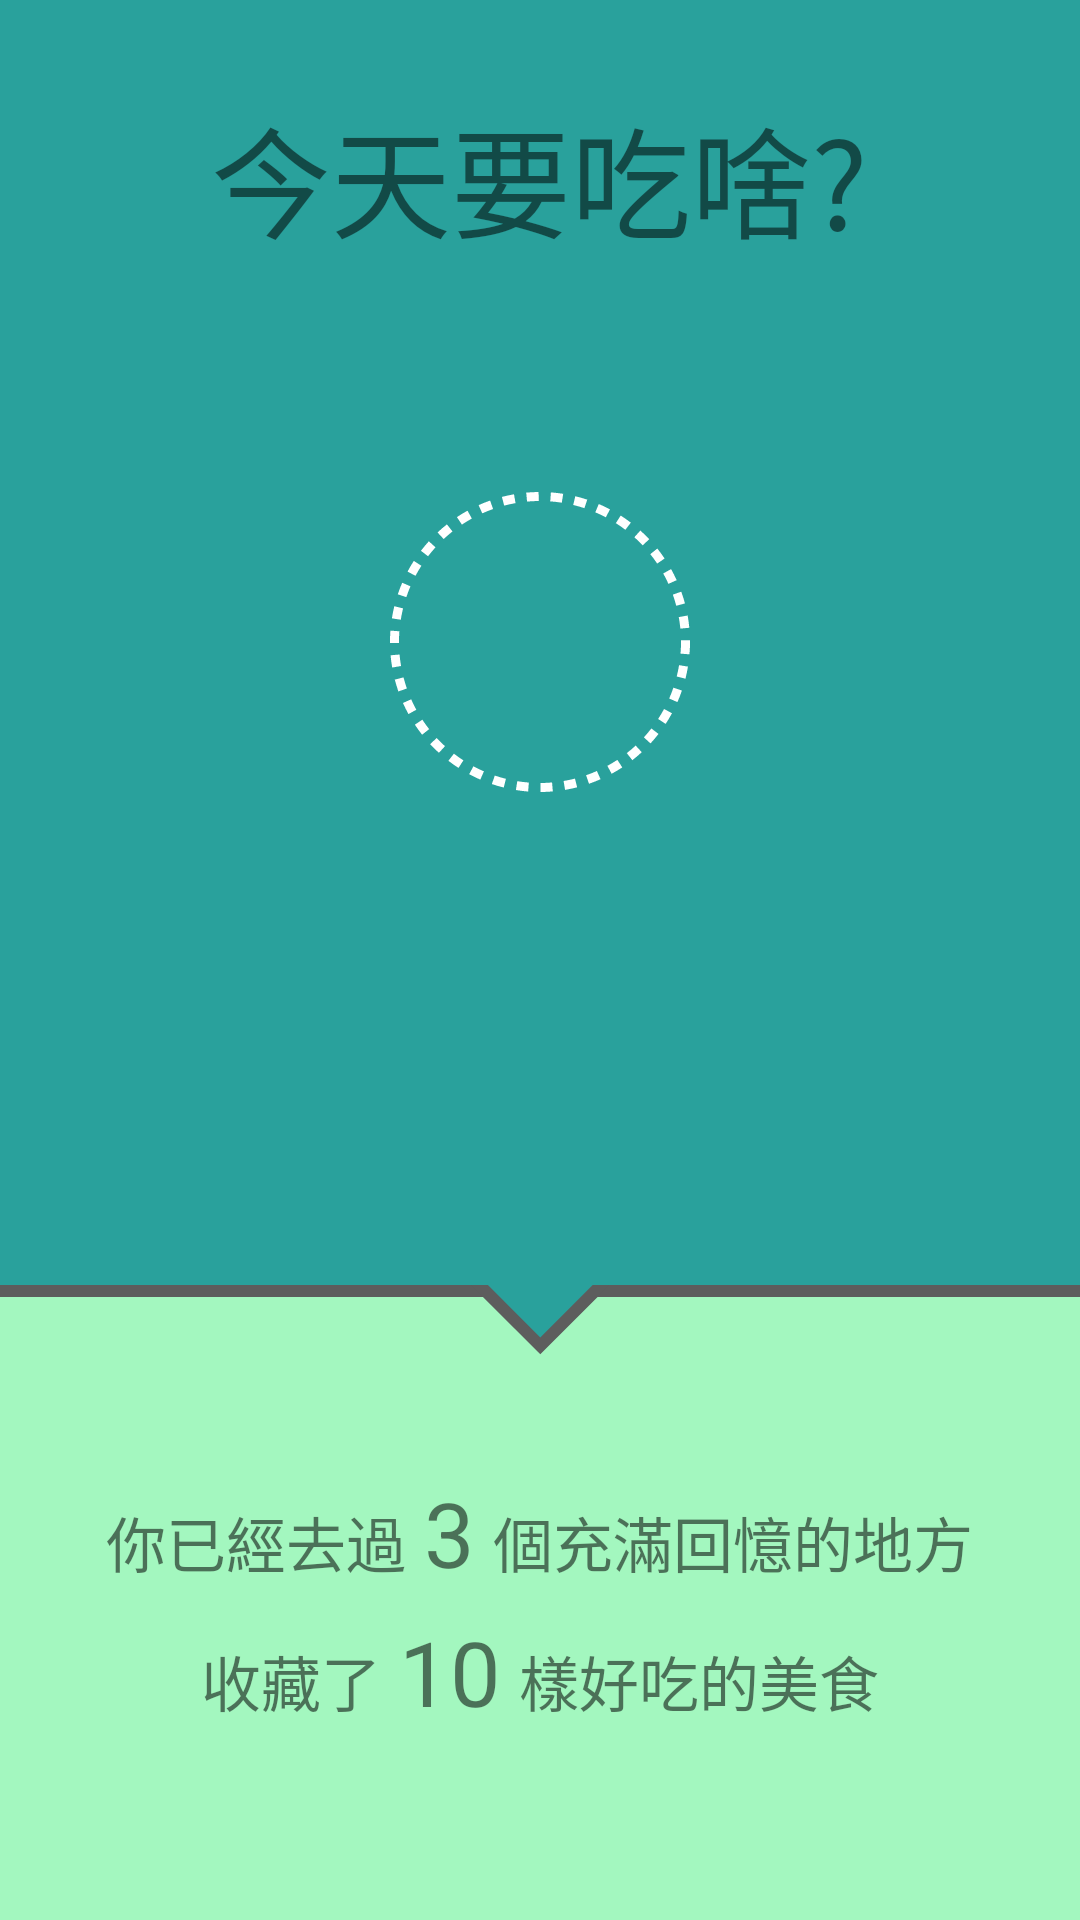

The Android layout XML behind this screen, and the referenced resources:
<!-- AndroidManifest.xml: application theme AppTheme -->
<!-- res/layout/animation_test.xml -->
<?xml version="1.0" encoding="utf-8"?>
<RelativeLayout xmlns:android="http://schemas.android.com/apk/res/android"
    xmlns:tools="http://schemas.android.com/tools"
    android:layout_width="match_parent"
    android:layout_height="match_parent"
    xmlns:app="http://schemas.android.com/apk/res-auto"
    tools:context=".MainActivity">

    <LinearLayout
        android:layout_width="match_parent"
        android:layout_height="match_parent"
        android:orientation="vertical">
        <RelativeLayout
            android:layout_width="match_parent"
            android:layout_height="wrap_content"
            android:layout_weight="2"
            android:background="@drawable/background_radius">


            <ImageView
                android:id="@+id/stark"
                android:src="@drawable/stark"
                android:background="@drawable/circle_stark"
                android:layout_width="100dp"
                android:layout_height="100dp"
                android:clickable="true"
                android:layout_centerInParent="true"
                android:padding="8dp"
                />
            <TextView
                android:id="@+id/whateat_txt"
                android:layout_width="wrap_content"
                android:layout_height="wrap_content"
                android:text="今天要吃啥?"
                android:textSize="40dp"
                android:layout_margin="30dp"
                android:layout_centerHorizontal="true"
                />
            <TextView
                android:id="@+id/eat_palce"
                android:layout_width="wrap_content"
                android:layout_height="wrap_content"
                android:text="東吳城中"
                android:textSize="15dp"
                android:layout_marginTop="20dp"
                android:layout_below="@+id/stark"
                android:layout_centerHorizontal="true"
                android:textColor="@android:color/black"
                android:visibility="invisible"
                />
            <TextView
                android:id="@+id/decide"
                android:layout_width="wrap_content"
                android:layout_height="wrap_content"
                android:text="滷肉飯"
                android:textSize="30dp"
                android:layout_marginTop="5dp"
                android:layout_below="@+id/eat_palce"
                android:layout_centerHorizontal="true"
                android:textColor="@android:color/black"
                android:visibility="invisible"
                />
        </RelativeLayout>
        <RelativeLayout
            android:layout_width="match_parent"
            android:layout_height="wrap_content"
            android:background="@color/forget"
            android:layout_weight="1">
            <View
                android:layout_width="match_parent"
                android:layout_height="@dimen/shadow_width"
                android:background="@color/myshadow"/>
            <View
                android:layout_width="50dp"
                android:layout_height="50dp"
                android:background="@drawable/triangle"
                android:rotation="180"
                android:layout_centerHorizontal="true"/>
            <LinearLayout
                android:layout_width="match_parent"
                android:layout_height="wrap_content"
                android:layout_centerInParent="true"
                android:orientation="vertical"
                android:gravity="center"
                >
                <LinearLayout
                    android:layout_width="wrap_content"
                    android:layout_height="wrap_content"
                    android:orientation="horizontal">
                    <TextView
                        android:id="@+id/place_txt1"
                        android:layout_width="wrap_content"
                        android:layout_height="wrap_content"
                        android:text="你已經去過"
                        android:textSize="20dp"
                        android:layout_margin="3dp"
                        />

                    <TextView
                        android:id="@+id/place_txt2"
                        android:layout_width="wrap_content"
                        android:layout_height="wrap_content"
                        android:text="3"
                        android:textSize="30dp"
                        android:layout_margin="3dp"
                        />

                    <TextView
                        android:id="@+id/place_txt3"
                        android:layout_width="wrap_content"
                        android:layout_height="wrap_content"
                        android:text="個充滿回憶的地方"
                        android:textSize="20dp"
                        android:layout_margin="3dp"
                        />
                </LinearLayout>
                <LinearLayout
                    android:layout_width="wrap_content"
                    android:layout_height="wrap_content"
                    android:orientation="horizontal">
                    <TextView
                        android:id="@+id/food_txt1"
                        android:layout_width="wrap_content"
                        android:layout_height="wrap_content"
                        android:text="收藏了"
                        android:textSize="20dp"
                        android:layout_margin="3dp"
                        />

                    <TextView
                        android:id="@+id/food_txt2"
                        android:layout_width="wrap_content"
                        android:layout_height="wrap_content"
                        android:text="10"
                        android:textSize="30dp"
                        android:layout_margin="3dp"
                        />

                    <TextView
                        android:id="@+id/food_txt3"
                        android:layout_width="wrap_content"
                        android:layout_height="wrap_content"
                        android:text="樣好吃的美食"
                        android:textSize="20dp"
                        android:layout_margin="3dp"
                        />
                </LinearLayout>
            </LinearLayout>
        </RelativeLayout>
    </LinearLayout>
    
    
    
</RelativeLayout>
<!-- resources referenced by this layout -->
<resources>
  <color name="forget">#A3F7BF</color>
  <color name="myshadow">@color/forget2</color>
  <dimen name="shadow_width">4dp</dimen>
  <dimen name="showicon_margin">5dp</dimen>
  <dimen name="showicon_width">25dp</dimen>
  <!-- drawable background_radius (drawable) -->
  <?xml version="1.0" encoding="utf-8"?>
  <layer-list xmlns:android="http://schemas.android.com/apk/res/android" >
  
      
      <item>
              <shape android:shape="rectangle" >
                  <solid android:color="@color/colorAccent2" />
              </shape>
      </item>
  
  
  </layer-list>
  <!-- drawable circle_stark (drawable) -->
  <?xml version="1.0" encoding="utf-8"?>
  <shape xmlns:android="http://schemas.android.com/apk/res/android"
      android:shape="oval">
      
      <padding
          android:bottom="4dp"
          android:left="4dp"
          android:right="4dp"
          android:top="4dp" />
      
      <size
          android:width="30dp"
          android:height="30dp" />
      <stroke
          android:width="3dp"
          android:color="@android:color/white"
          android:dashGap="4dp"
          android:dashWidth="4dp" />
  </shape>
  <!-- drawable stark_love: gif bitmap (drawable, 59265 bytes) -->
  <!-- drawable triangle (drawable) -->
  <?xml version="1.0" encoding="utf-8"?>
  <layer-list xmlns:android="http://schemas.android.com/apk/res/android" >
      <item >
          <rotate
              android:fromDegrees="45"
              android:toDegrees="45"
              android:pivotX="-40%"
              android:pivotY="87%" >
              <shape
                  android:shape="rectangle"  >
                  <stroke android:color="@color/myshadow" android:width="@dimen/shadow_width"/>
                  <solid
                      android:color="@color/colorAccent2"  />
              </shape>
          </rotate>
      </item>
  </layer-list>
  <style name="AppTheme" parent="Theme.AppCompat.Light.DarkActionBar">
          
  
          <item name="colorPrimary">@color/colorPrimary2</item>
          <item name="colorPrimaryDark">@color/colorPrimaryDark2</item>
          <item name="colorAccent">@color/colorAccent2</item>
  
      </style>
  <color name="forget2">#5D5D5D</color>
  <color name="colorAccent2">#29A19C</color>
  <color name="colorPrimary2">#435055</color>
  <color name="colorPrimaryDark2">#27323A</color>
</resources>
